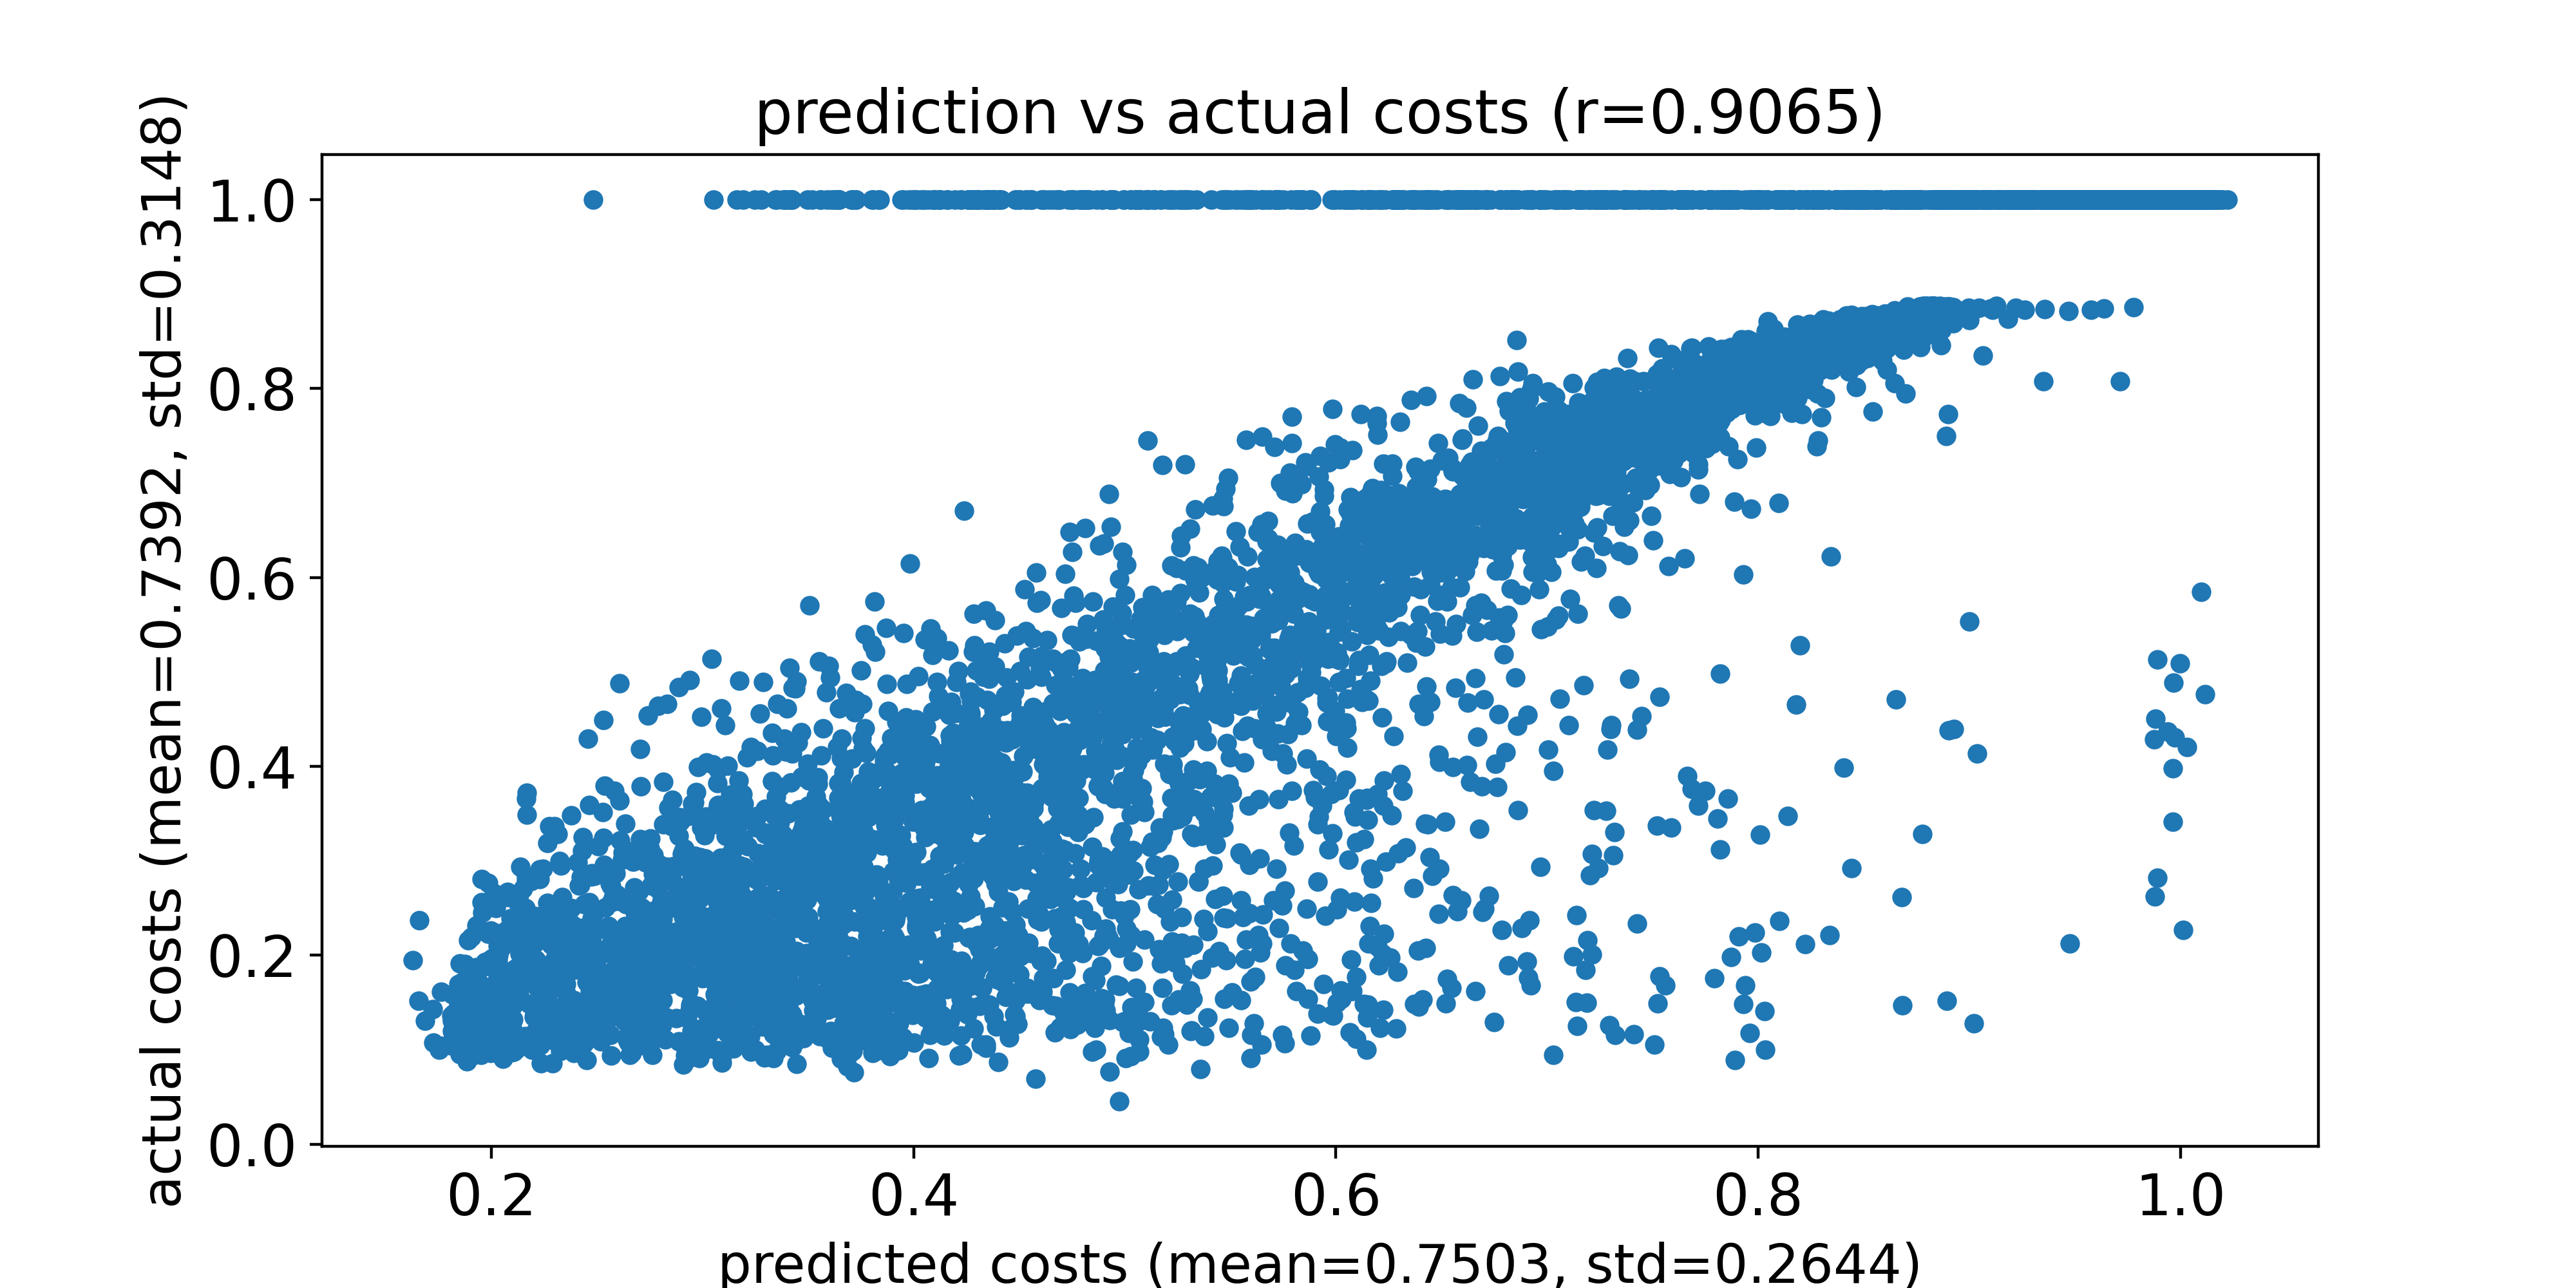

The file beside this chart, header and first rows:
predicted costs, actual costs
0.1828, 0.139
0.2157, 0.2074
0.1861, 0.131
0.2067, 0.1443
0.1893, 0.1203
0.1932, 0.09871
0.1841, 0.1158
0.1851, 0.09517
0.1932, 0.1423
0.2108, 0.16
0.1871, 0.109
0.186, 0.1097
0.1848, 0.1046
0.1871, 0.1345
0.2128, 0.1574
0.185, 0.1322
0.1883, 0.1138
0.2179, 0.1482
0.2287, 0.1834
0.1871, 0.09769
0.2158, 0.107
0.1819, 0.1338
0.2105, 0.09809
0.1859, 0.09774
0.2514, 0.1831
0.1851, 0.09669
0.1932, 0.1027
0.1961, 0.1657
0.2326, 0.1908
0.1845, 0.1468
0.212, 0.1589
0.1908, 0.1548
0.1848, 0.125
0.2297, 0.1097
0.1934, 0.1699
0.2246, 0.1257
0.2002, 0.1138
0.2647, 0.2096
0.2216, 0.1661
0.1899, 0.1429
0.1874, 0.1248
0.2595, 0.1894
0.1939, 0.1513
0.2765, 0.2863
0.1902, 0.1673
0.2592, 0.1893
0.2106, 0.2131
0.1961, 0.1075
0.1863, 0.1445
0.2857, 0.2789
0.1762, 0.1614
0.1848, 0.1608
0.2284, 0.1643
0.1938, 0.1323
0.2632, 0.2224
0.2595, 0.2641
0.2276, 0.1417
0.2474, 0.1554
0.2656, 0.1799
0.1851, 0.1614
... 9,940 more rows
